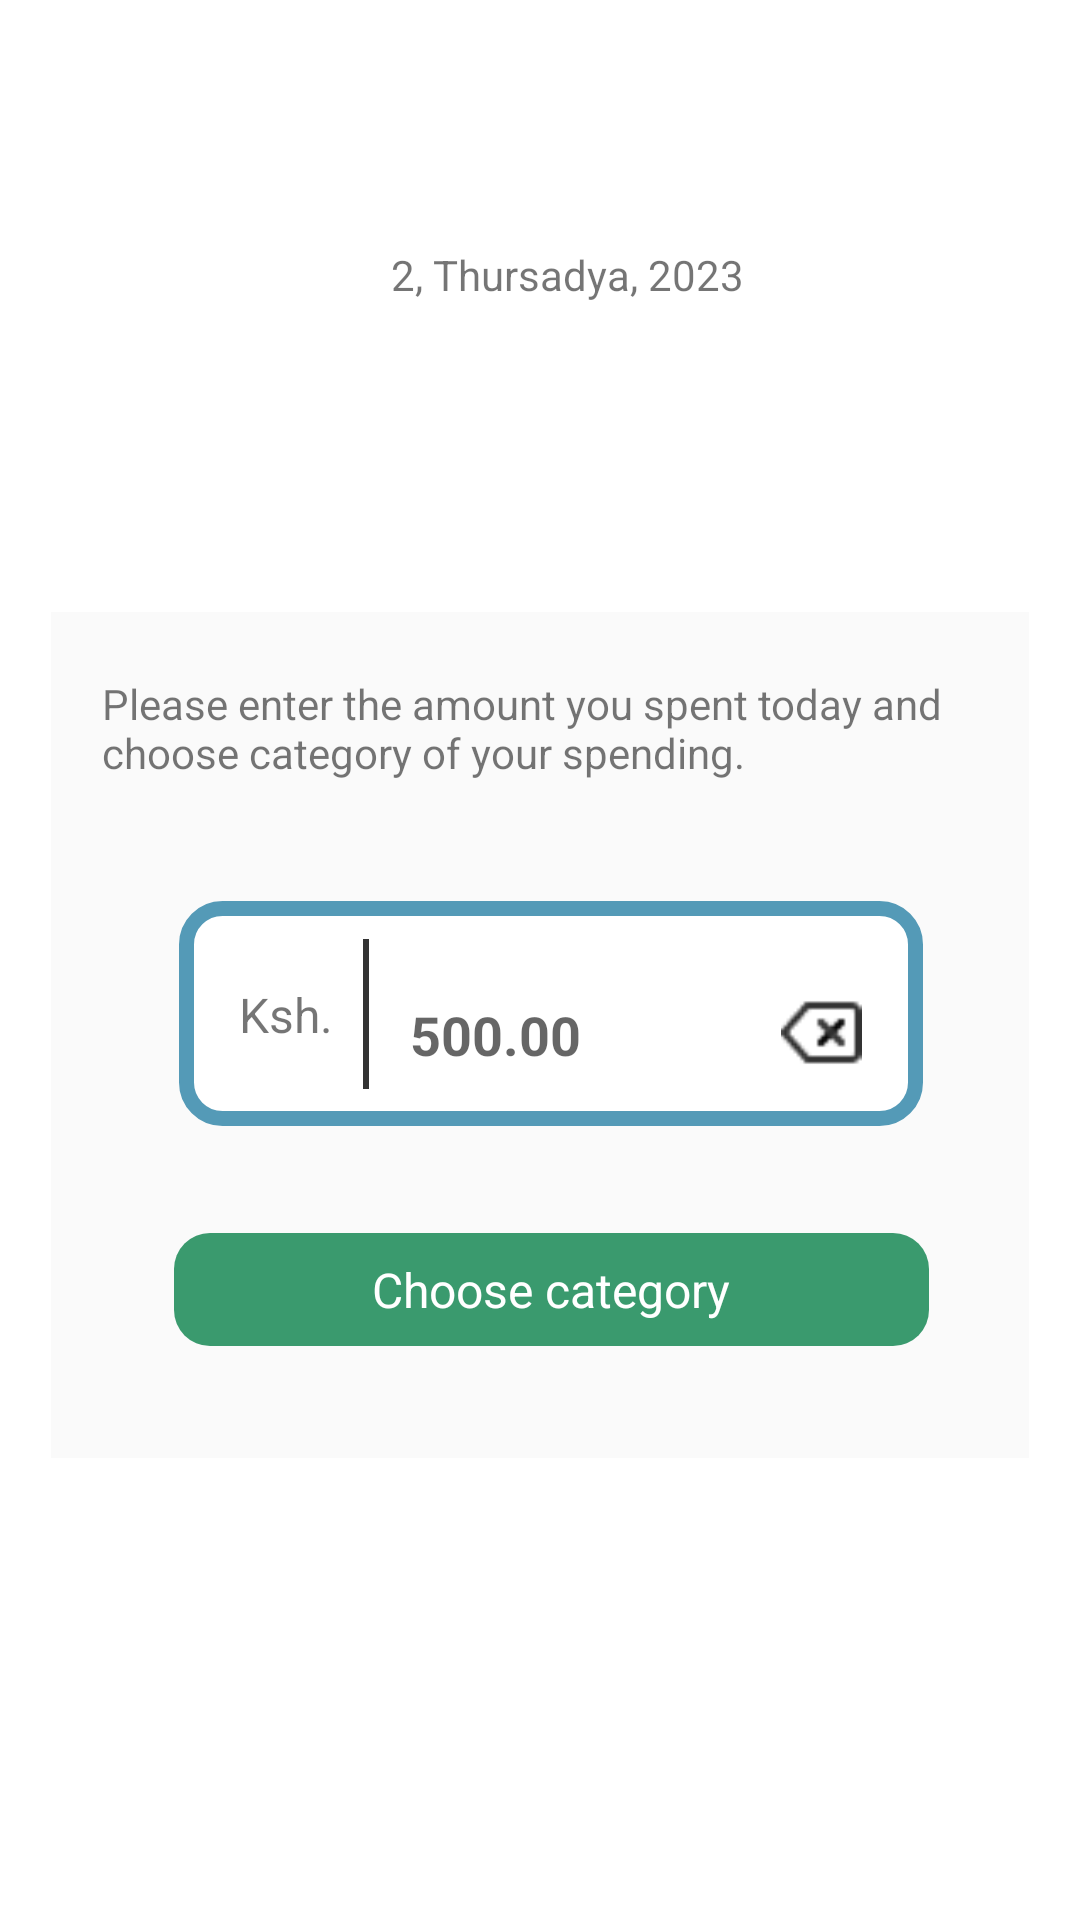

The Android layout XML behind this screen, and the referenced resources:
<!-- AndroidManifest.xml: application theme Theme.PersonalExpenditure -->
<!-- res/layout/fragment_new_expenses.xml -->
<?xml version="1.0" encoding="utf-8"?>
<androidx.constraintlayout.widget.ConstraintLayout xmlns:android="http://schemas.android.com/apk/res/android"
    xmlns:app="http://schemas.android.com/apk/res-auto"
    xmlns:tools="http://schemas.android.com/tools"
    android:layout_width="match_parent"
    android:layout_height="match_parent"
    tools:context=".ui.fragments.NewIncomeFragment">


    <TextView
        android:id="@+id/date_text"
        android:layout_width="wrap_content"
        android:layout_height="wrap_content"
        android:layout_marginTop="82dp"
        android:layout_marginEnd="133dp"
        android:text="2, Thursadya, 2023"
        android:textSize="14dp"
        app:layout_constraintEnd_toEndOf="parent"
        app:layout_constraintStart_toEndOf="@+id/calender_picker"
        app:layout_constraintTop_toTopOf="parent" />

    <ImageView
        android:id="@+id/calender_picker"
        android:layout_width="12dp"
        android:layout_height="12dp"
        android:layout_marginStart="123dp"
        android:layout_marginEnd="16dp"
        android:src="@drawable/ic_baseline_calendar_today_24"
        app:layout_constraintBottom_toBottomOf="@+id/date_text"
        app:layout_constraintEnd_toStartOf="@+id/date_text"
        app:layout_constraintStart_toStartOf="parent"
        app:layout_constraintTop_toTopOf="@+id/date_text" />

    <LinearLayout
        android:layout_width="0dp"
        android:layout_height="282dp"
        android:layout_marginStart="17dp"
        android:layout_marginTop="204dp"
        android:layout_marginEnd="17dp"
        android:background="#FAFAFA"
        android:orientation="vertical"
        app:layout_constraintEnd_toEndOf="parent"
        app:layout_constraintStart_toStartOf="parent"
        app:layout_constraintTop_toTopOf="parent">


        <androidx.constraintlayout.widget.ConstraintLayout
            android:layout_width="match_parent"
            android:layout_height="match_parent">


            <TextView
                android:id="@+id/textView2"
                android:layout_width="match_parent"
                android:layout_height="wrap_content"
                android:layout_marginStart="17dp"
                android:layout_marginTop="21dp"
                android:layout_marginEnd="17dp"
                android:text="Please enter the amount you spent today and  choose category of your spending."
                app:layout_constraintEnd_toEndOf="parent"
                app:layout_constraintHorizontal_bias="0.503"
                app:layout_constraintStart_toStartOf="parent"
                app:layout_constraintTop_toTopOf="parent" />

            <LinearLayout
                android:id="@+id/linearLayout"
                android:layout_width="248dp"
                android:layout_height="75dp"
                android:layout_marginStart="68dp"
                android:layout_marginTop="40dp"
                android:layout_marginEnd="61dp"
                android:background="@drawable/borders"
                android:orientation="horizontal"
                android:padding="10dp"
                app:layout_constraintEnd_toEndOf="parent"
                app:layout_constraintStart_toStartOf="parent"
                app:layout_constraintTop_toBottomOf="@+id/textView2">


                <androidx.constraintlayout.widget.ConstraintLayout
                    android:layout_width="match_parent"
                    android:layout_height="match_parent">

                    <TextView
                        android:id="@+id/textView3"
                        android:layout_width="wrap_content"
                        android:layout_height="wrap_content"
                        android:text="Ksh."
                        android:textSize="16dp"
                        app:layout_constraintBottom_toBottomOf="@+id/view"
                        app:layout_constraintEnd_toStartOf="@+id/view"
                        app:layout_constraintStart_toStartOf="parent"
                        app:layout_constraintTop_toTopOf="@+id/view" />

                    <View
                        android:id="@+id/view"
                        android:layout_width="2dp"
                        android:layout_height="50dp"
                        android:background="@color/black"
                        app:layout_constraintBottom_toBottomOf="parent"
                        app:layout_constraintEnd_toStartOf="@+id/expenditureText"
                        app:layout_constraintStart_toEndOf="@+id/textView3"
                        app:layout_constraintTop_toTopOf="parent" />


                    <EditText
                        android:id="@+id/expenditureText"
                        android:layout_width="115dp"
                        android:layout_height="wrap_content"
                        android:backgroundTint="@color/white"
                        android:hint="500.00"
                        android:layout_marginTop="10dp"
                        android:textColor="@color/black"
                        android:textStyle="bold"
                        app:layout_constraintBottom_toBottomOf="@+id/view"
                        app:layout_constraintEnd_toStartOf="@+id/cancel"
                        app:layout_constraintStart_toEndOf="@+id/view"
                        app:layout_constraintTop_toTopOf="@+id/view"
                        app:layout_constraintVertical_bias="0.4" />

                    <ImageView
                        android:id="@+id/cancel"
                        android:layout_width="32dp"
                        android:layout_height="27dp"
                        android:layout_marginEnd="8dp"
                        android:src="@drawable/img_2"
                        app:layout_constraintBottom_toBottomOf="parent"
                        app:layout_constraintEnd_toEndOf="parent"
                        app:layout_constraintTop_toTopOf="@+id/expenditureText" />


                </androidx.constraintlayout.widget.ConstraintLayout>


            </LinearLayout>

            <TextView
                android:id="@+id/category"
                android:layout_width="wrap_content"
                android:layout_height="wrap_content"
                android:layout_marginTop="50dp"
                android:layout_marginBottom="52dp"
                android:background="@drawable/onboarding_text"
                android:paddingStart="66dp"
                android:paddingTop="8dp"
                android:paddingEnd="66dp"
                android:paddingBottom="8dp"
                android:text="Choose category"
                android:textColor="@color/white"
                android:textSize="16dp"
                app:layout_constraintBottom_toBottomOf="parent"
                app:layout_constraintEnd_toEndOf="@+id/linearLayout"
                app:layout_constraintStart_toStartOf="@+id/linearLayout"
                app:layout_constraintTop_toBottomOf="@+id/linearLayout" />


        </androidx.constraintlayout.widget.ConstraintLayout>


    </LinearLayout>
</androidx.constraintlayout.widget.ConstraintLayout>
<!-- resources referenced by this layout -->
<resources>
  <color name="black">#333333</color>
  <color name="white">#FFFFFFFF</color>
  <!-- drawable borders (drawable) -->
  <?xml version="1.0" encoding="utf-8"?>
  <shape xmlns:android="http://schemas.android.com/apk/res/android"
      android:shape="rectangle" >
  
      
      <solid
          android:color="@color/white" >
      </solid>
  
      
      <stroke
          android:width="5dp"
          android:color="@color/cta_300" >
      </stroke>
  
      
      <corners
          android:radius="12dp"   >
      </corners>
  
  </shape>
  <!-- drawable img_2: png bitmap (drawable-v24, 382 bytes) -->
  <!-- drawable onboarding_text (drawable) -->
  <?xml version="1.0" encoding="utf-8"?>
  <shape xmlns:android="http://schemas.android.com/apk/res/android">
  
      <size android:width="112dp"
          android:height="35dp"/>
      <solid android:color="@color/purple_700">
  
      </solid>
      <corners android:radius="12dp"/>
  
  </shape>
  <style name="Theme.PersonalExpenditure" parent="Theme.MaterialComponents.DayNight.DarkActionBar">
          
          <item name="colorPrimary">@color/purple_700</item>
          <item name="colorPrimaryVariant">@color/purple_700</item>
          <item name="colorOnPrimary">@color/white</item>
          
          <item name="colorSecondary">@color/teal_200</item>
          <item name="colorSecondaryVariant">@color/teal_700</item>
          <item name="colorOnSecondary">@color/black</item>
          
          <item name="android:statusBarColor">?attr/colorPrimaryVariant</item>
          
      </style>
  <color name="cta_300">#549AB7</color>
  <color name="purple_700">#3A9A6E</color>
  <color name="teal_200">#FF03DAC5</color>
  <color name="teal_700">#FF018786</color>
</resources>
